4-way image classification set "dataset_main" from GitHub (Markelowww/diplom); label vocabulary: AMD, CSR, DME, ERM.

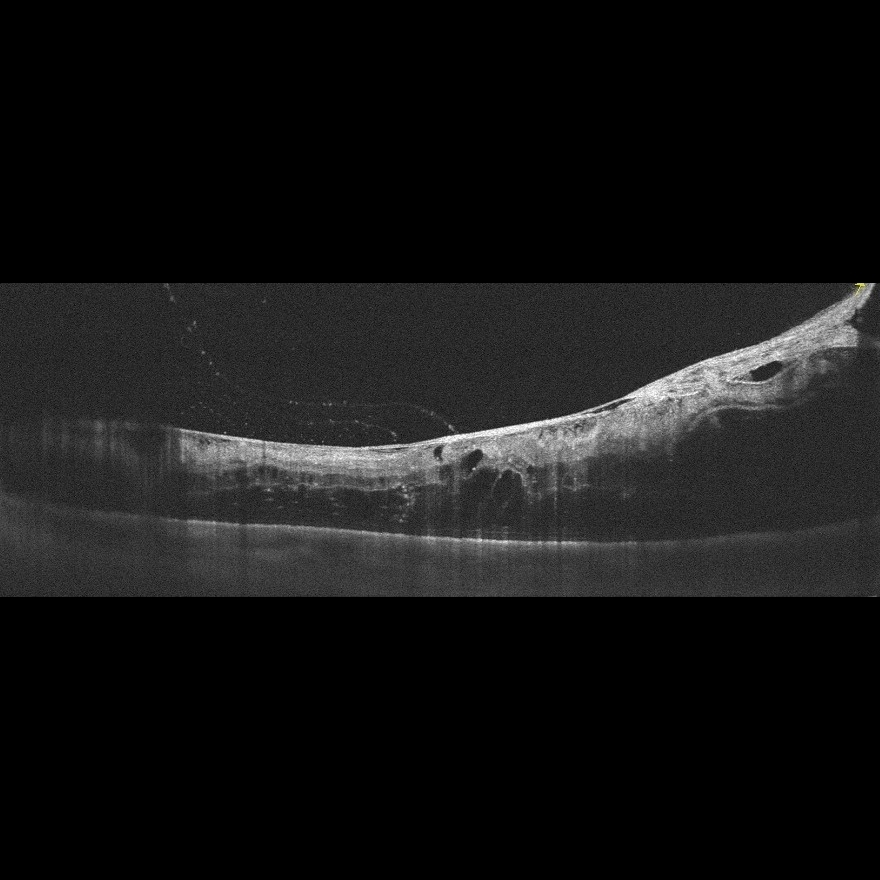
Label: DME

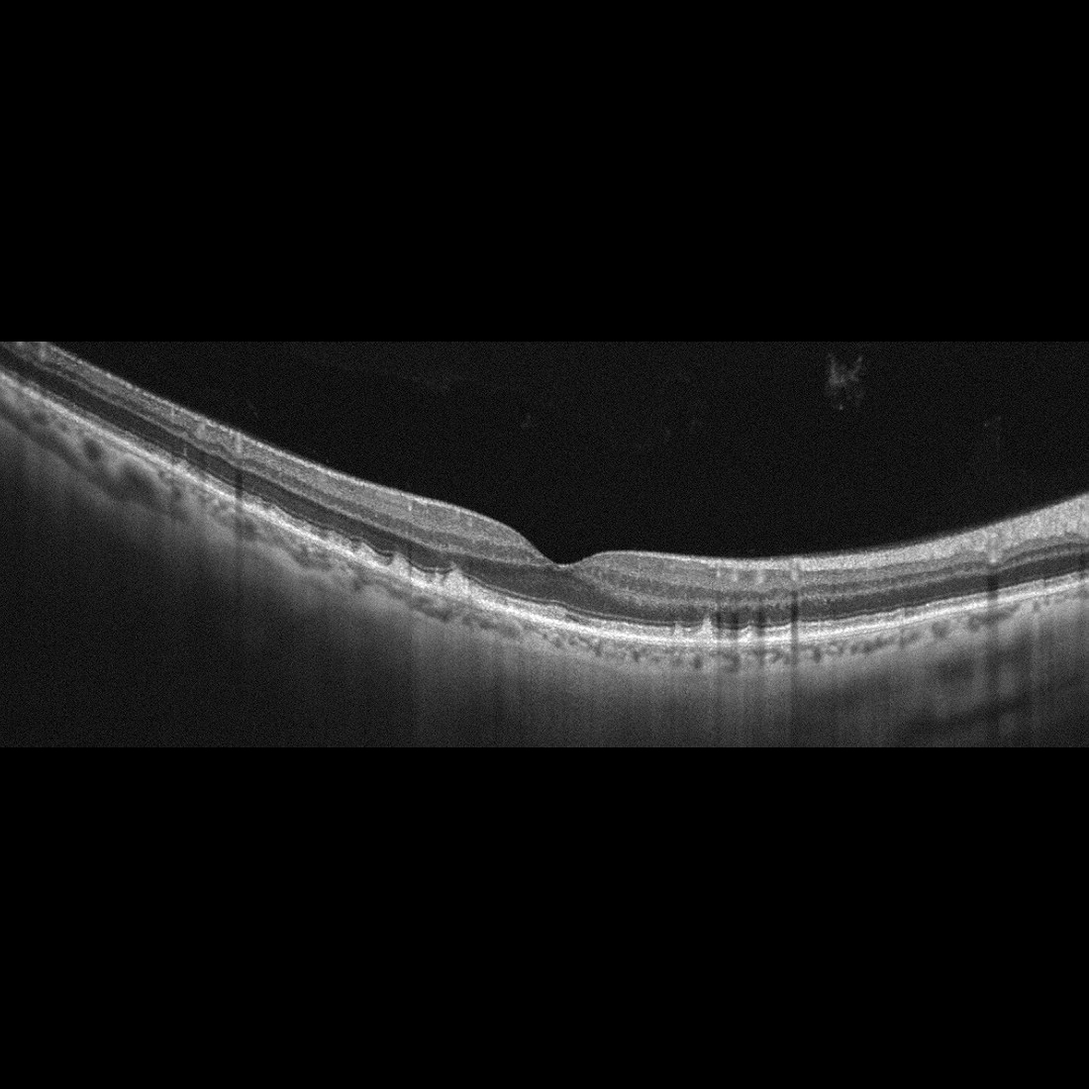
Label: AMD

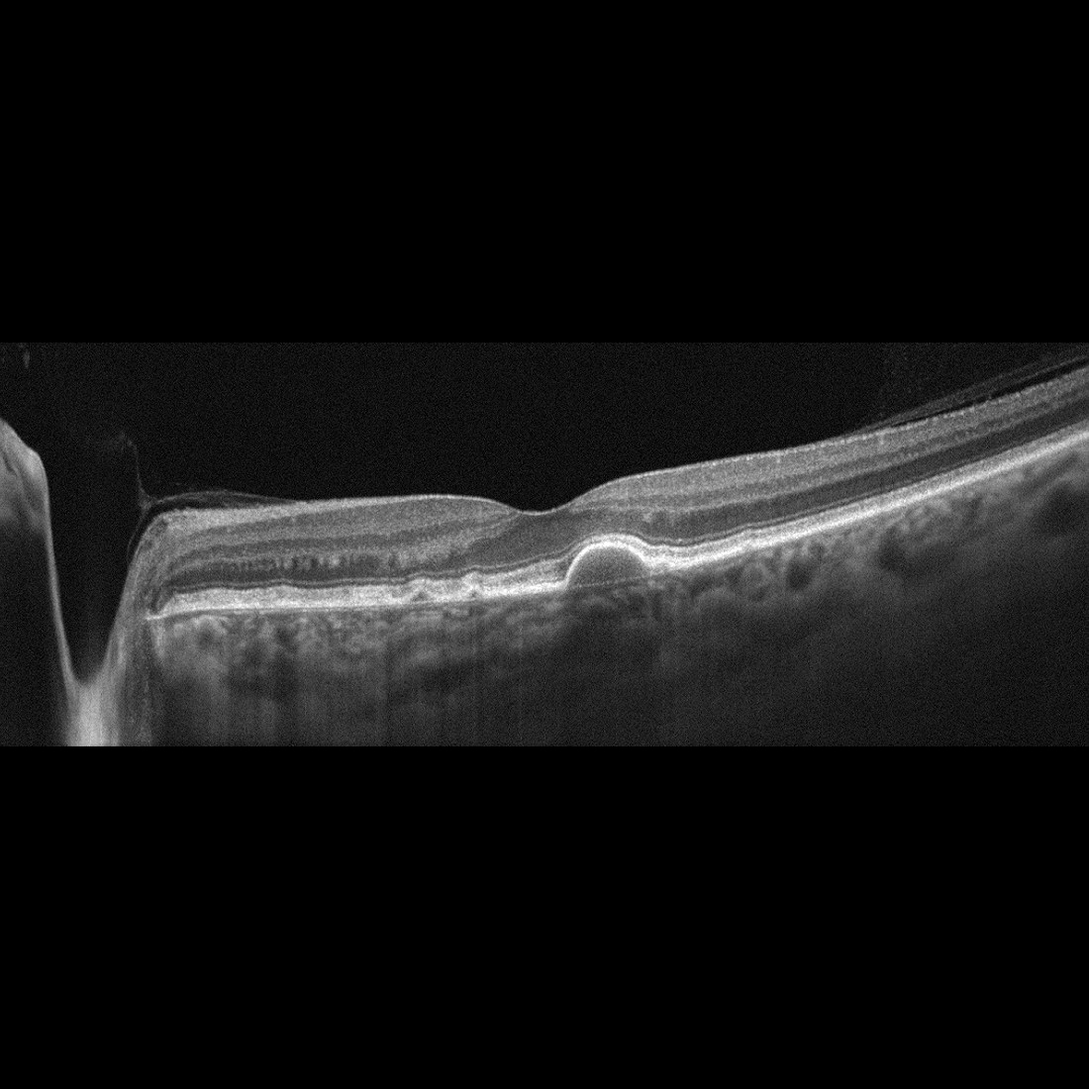
Label: AMD

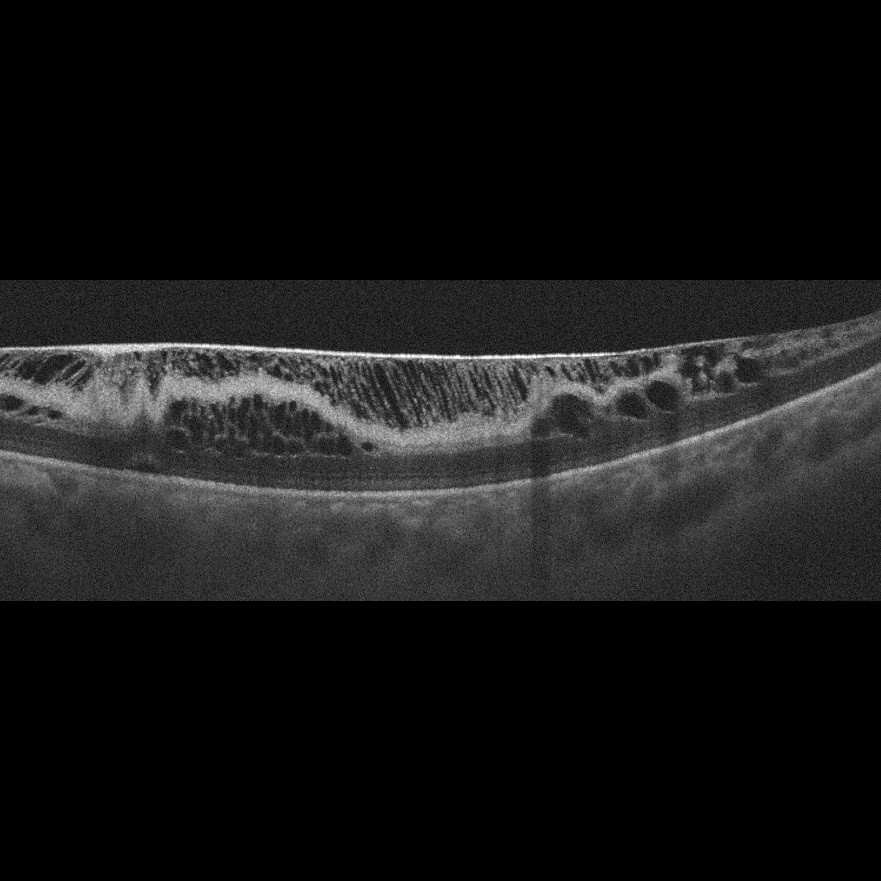
Label: ERM

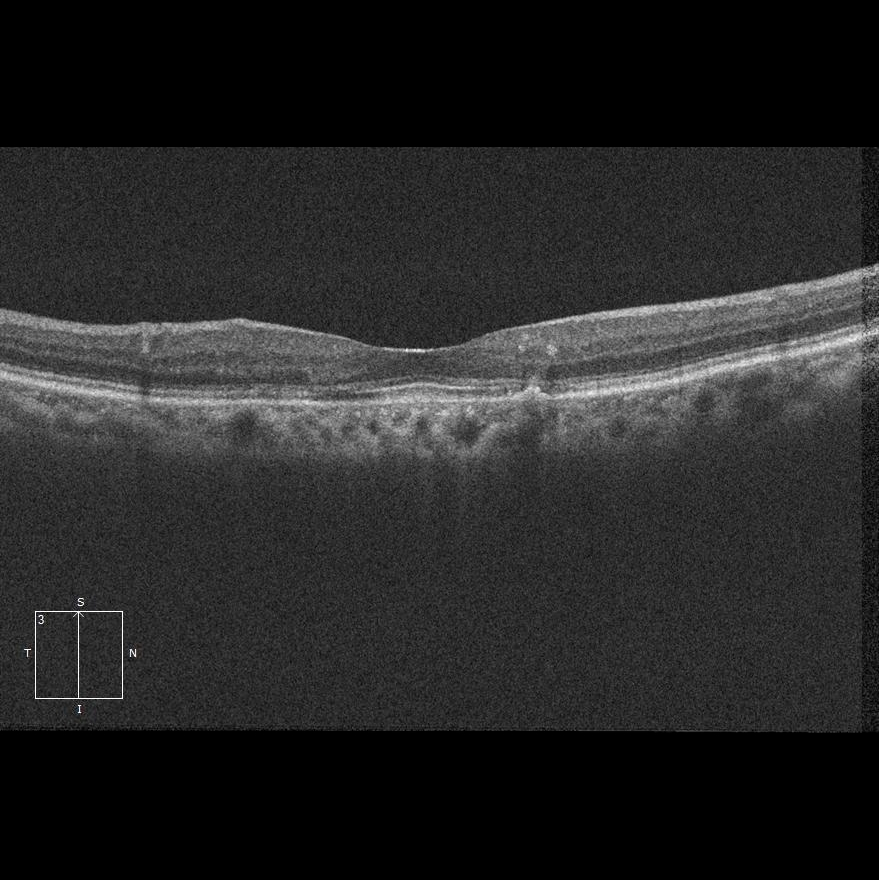
Label: AMD

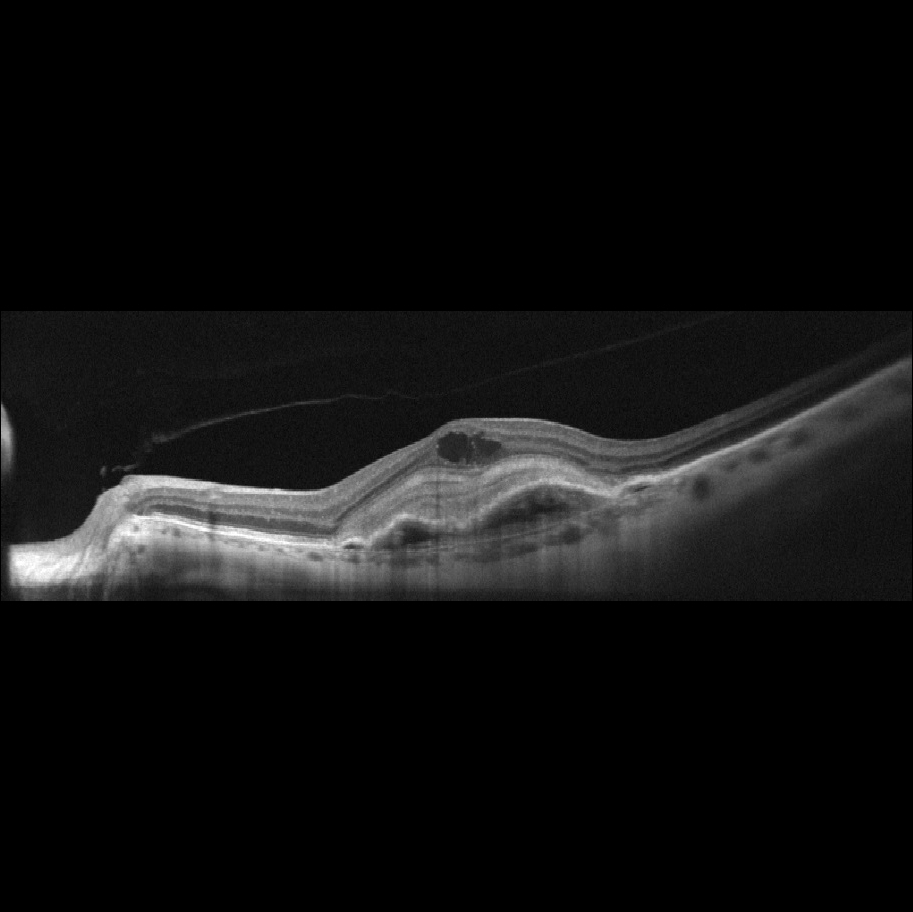
Label: AMD
